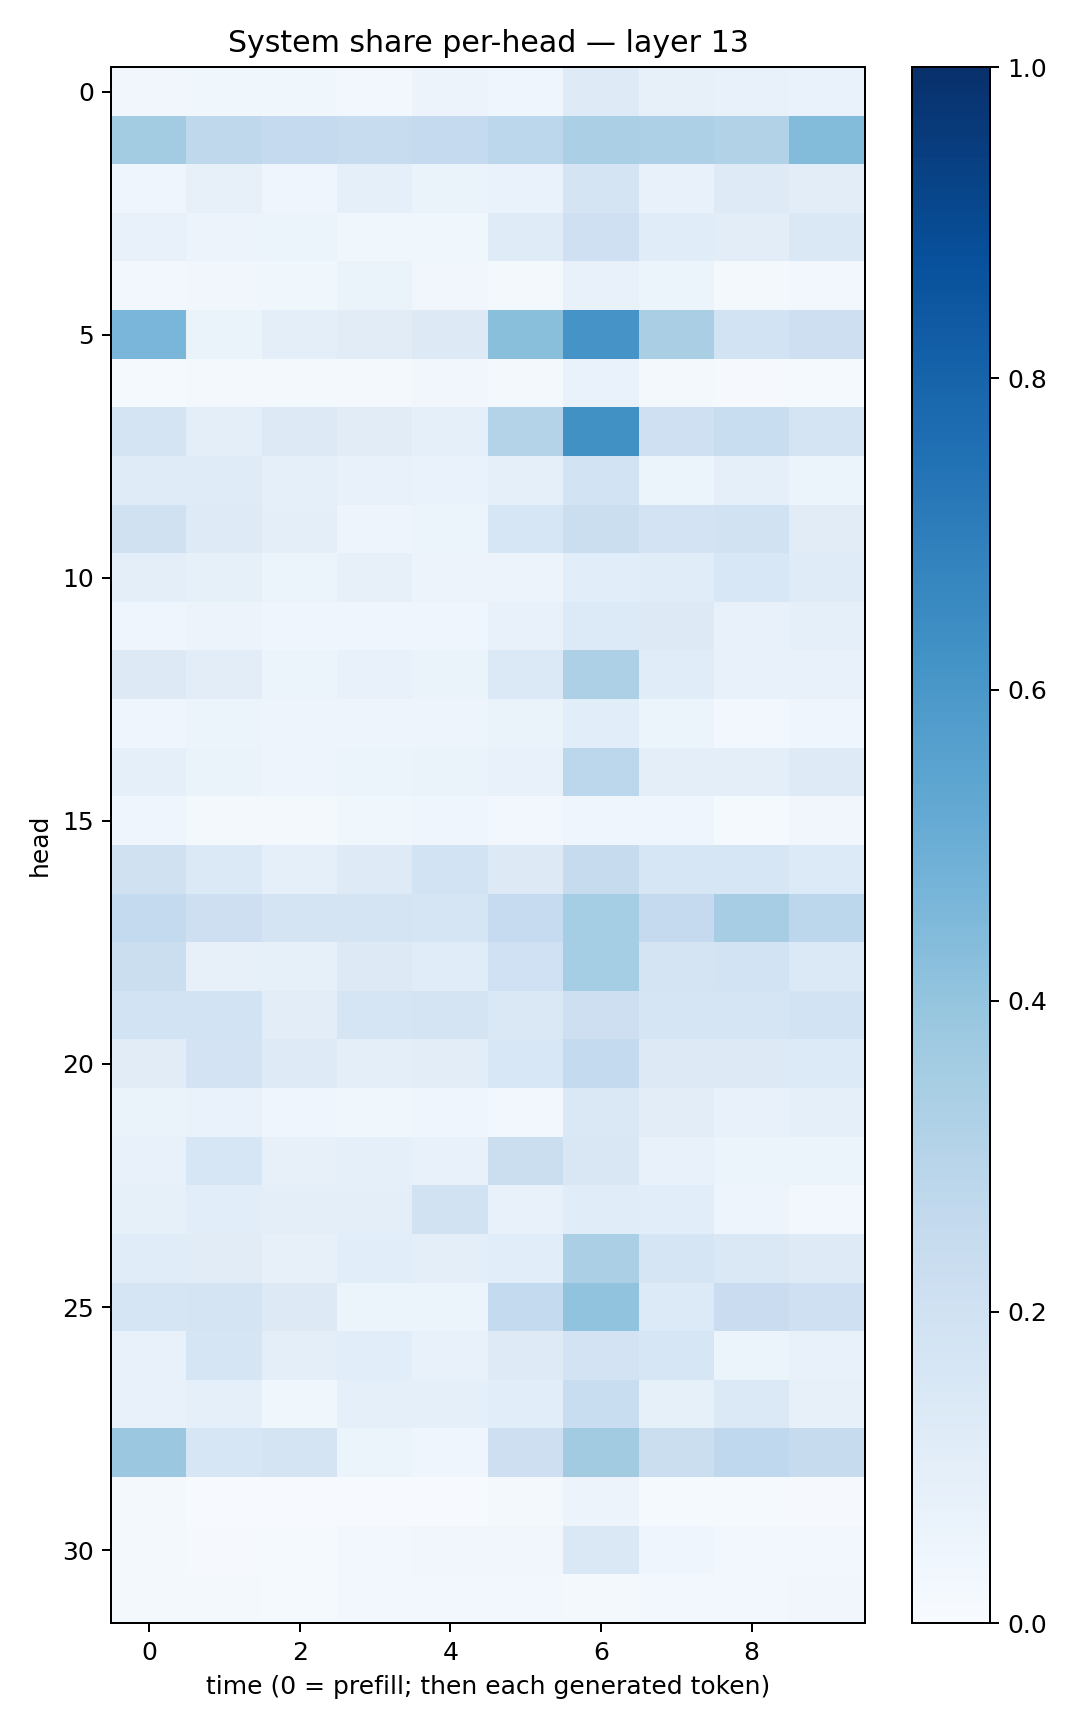

Values plotted in this chart, from the file beside it:
0.03256527, 0.036352433, 0.037756428, 0.025215548, 0.054938305, 0.043278318, 0.121402085, 0.08025706, 0.074435115, 0.068561934
0.3589, 0.2725, 0.2509, 0.2414, 0.2536, 0.2794, 0.3327, 0.3252, 0.3098, 0.4378
0.04616, 0.08068, 0.04023, 0.08886, 0.06504, 0.06797, 0.1731, 0.0765, 0.1222, 0.1039
0.07568, 0.05512, 0.05361, 0.03599, 0.03797, 0.1202, 0.2084, 0.1159, 0.1017, 0.1426
0.02346, 0.03199, 0.03872, 0.06438, 0.03496, 0.0232, 0.07137, 0.06167, 0.01759, 0.02676
0.4614, 0.0637, 0.09486, 0.1102, 0.1313, 0.4228, 0.6122, 0.3388, 0.1861, 0.2131
0.01256, 0.01594, 0.01862, 0.01698, 0.03385, 0.01952, 0.06937, 0.0197, 0.009974, 0.0137
0.1774, 0.09709, 0.1285, 0.1123, 0.08852, 0.3064, 0.6276, 0.2041, 0.2317, 0.1786
0.121, 0.1182, 0.08708, 0.07485, 0.06806, 0.08883, 0.1874, 0.05873, 0.08953, 0.06091
0.1981, 0.1224, 0.09787, 0.04911, 0.05234, 0.1578, 0.2214, 0.1832, 0.1921, 0.1119
0.09517, 0.08477, 0.05392, 0.08157, 0.05851, 0.05734, 0.1067, 0.1162, 0.1557, 0.1204
0.04322, 0.0566, 0.04223, 0.04663, 0.04132, 0.07413, 0.1337, 0.1276, 0.07688, 0.0907
0.1299, 0.1047, 0.05153, 0.07203, 0.06411, 0.1398, 0.3247, 0.1153, 0.07766, 0.0768
0.04364, 0.05417, 0.04854, 0.04843, 0.04892, 0.066, 0.1087, 0.05306, 0.0297, 0.03987
0.09063, 0.06377, 0.04692, 0.05381, 0.06324, 0.07438, 0.2777, 0.09487, 0.09889, 0.1224
0.04557, 0.02216, 0.02039, 0.03575, 0.04554, 0.02761, 0.03919, 0.04026, 0.01528, 0.03191
0.1973, 0.14, 0.0898, 0.1226, 0.1839, 0.1309, 0.2444, 0.1592, 0.1584, 0.1364
0.2559, 0.2116, 0.174, 0.1742, 0.1707, 0.2481, 0.3517, 0.2534, 0.3495, 0.2776
0.2261, 0.07995, 0.08568, 0.1272, 0.1157, 0.2012, 0.3534, 0.175, 0.1842, 0.1392
0.1837, 0.1836, 0.1027, 0.1657, 0.173, 0.1435, 0.2143, 0.1701, 0.1679, 0.1856
0.1121, 0.1814, 0.1232, 0.1008, 0.1019, 0.1552, 0.256, 0.129, 0.1312, 0.1343
0.06304, 0.06825, 0.03954, 0.03737, 0.04329, 0.02443, 0.1463, 0.1031, 0.07268, 0.09127
0.07248, 0.1596, 0.08029, 0.09273, 0.07596, 0.2208, 0.1501, 0.07198, 0.05154, 0.05326
0.08218, 0.1069, 0.09522, 0.09447, 0.1876, 0.07355, 0.1146, 0.1067, 0.04726, 0.02498
0.1141, 0.1127, 0.08112, 0.1084, 0.09943, 0.1092, 0.334, 0.1712, 0.1435, 0.1249
0.1653, 0.1747, 0.1298, 0.05902, 0.06202, 0.2574, 0.4056, 0.1343, 0.2303, 0.204
0.07549, 0.1715, 0.09959, 0.1074, 0.07456, 0.1231, 0.181, 0.1576, 0.05362, 0.07508
0.07548, 0.08684, 0.03825, 0.09345, 0.08894, 0.1089, 0.2322, 0.08535, 0.1382, 0.08089
0.3817, 0.1566, 0.176, 0.05207, 0.04518, 0.214, 0.3617, 0.2195, 0.2664, 0.2429
0.01749, 0.007805, 0.007758, 0.006914, 0.006651, 0.01844, 0.05546, 0.01534, 0.01268, 0.01055
0.01882, 0.009136, 0.01542, 0.03009, 0.03216, 0.03242, 0.1458, 0.04627, 0.0245, 0.02756
0.01613, 0.01963, 0.01176, 0.02872, 0.02786, 0.02575, 0.02252, 0.02802, 0.02615, 0.03507
